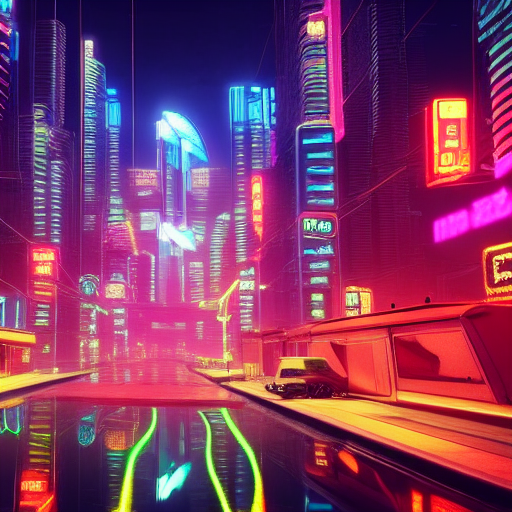
Generation parameters embedded in this image by ComfyUI (PNG 'prompt' text chunk: the API-format workflow graph, JSON):
{"3":{"inputs":{"seed":1117679168605547,"steps":20,"cfg":8.0,"sampler_name":"euler","scheduler":"normal","denoise":1.0,"model":["4",0],"positive":["6",0],"negative":["7",0],"latent_image":["5",0]},"class_type":"KSampler","_meta":{"title":"KSampler"}},"4":{"inputs":{"ckpt_name":"v1-5-pruned-emaonly-fp16.safetensors"},"class_type":"CheckpointLoaderSimple","_meta":{"title":"Load Checkpoint"}},"5":{"inputs":{"width":512,"height":512,"batch_size":1},"class_type":"EmptyLatentImage","_meta":{"title":"Empty Latent Image"}},"6":{"inputs":{"text":"A cyberpunk city at night, neon lights reflecting on wet streets, flying cars in the sky, ultra-realistic style","clip":["4",1]},"class_type":"CLIPTextEncode","_meta":{"title":"CLIP Text Encode (Prompt)"}},"7":{"inputs":{"text":"text, watermark","clip":["4",1]},"class_type":"CLIPTextEncode","_meta":{"title":"CLIP Text Encode (Prompt)"}},"8":{"inputs":{"samples":["3",0],"vae":["4",2]},"class_type":"VAEDecode","_meta":{"title":"VAE Decode"}},"9":{"inputs":{"filename_prefix":"ComfyUI","images":["8",0]},"class_type":"SaveImage","_meta":{"title":"Save Image"}}}